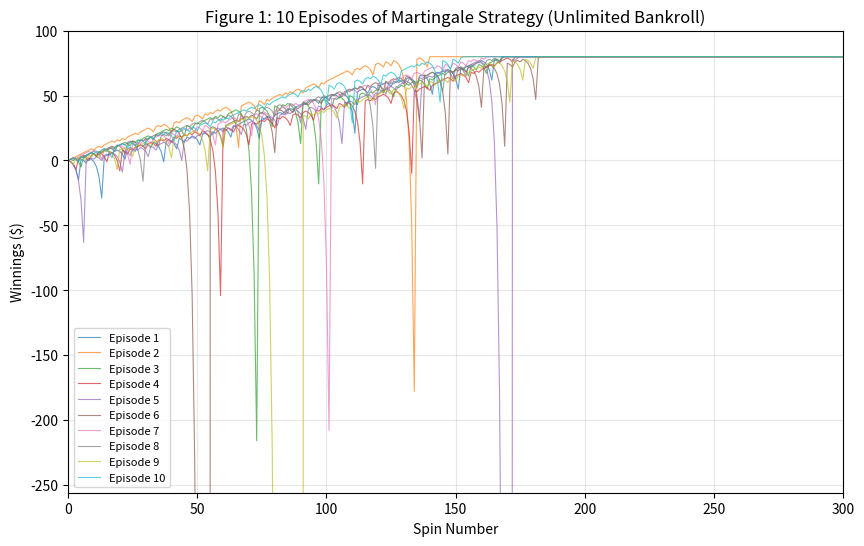
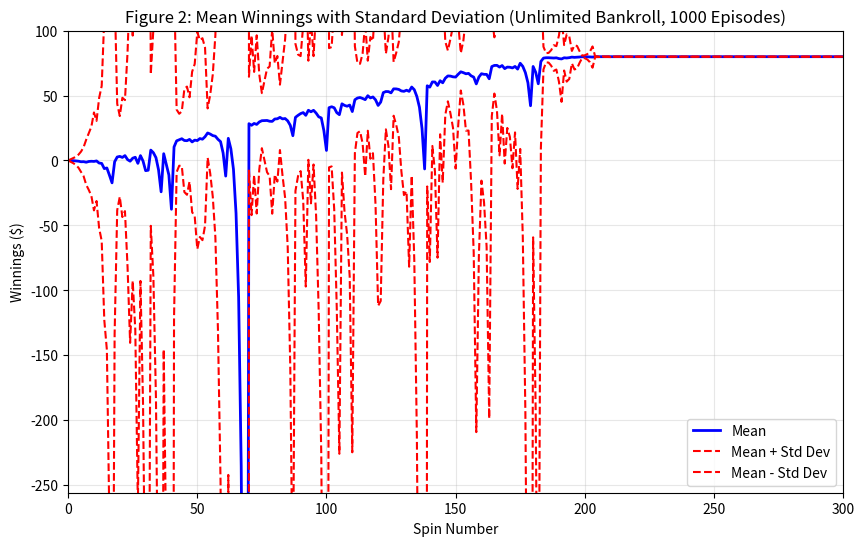
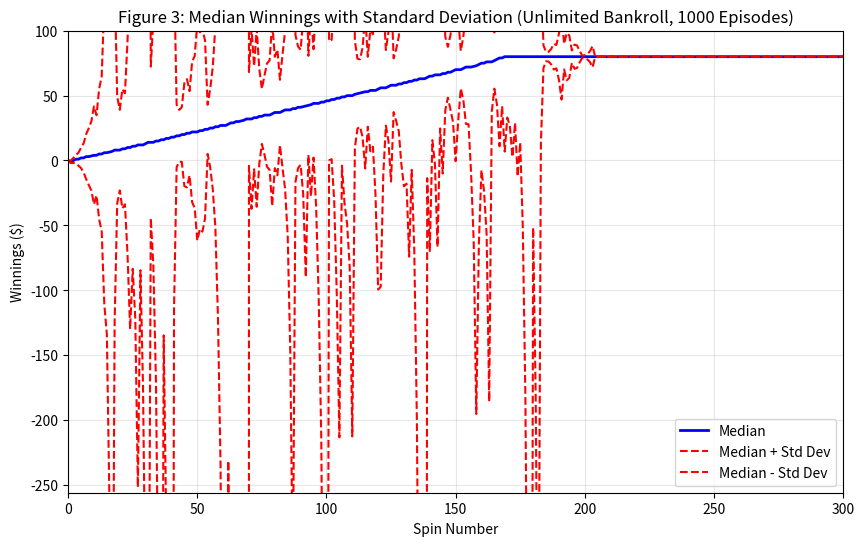
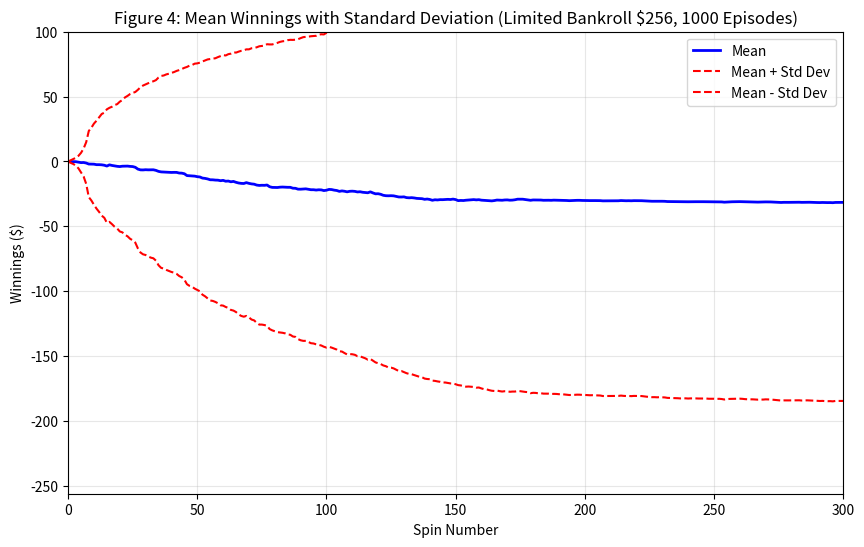
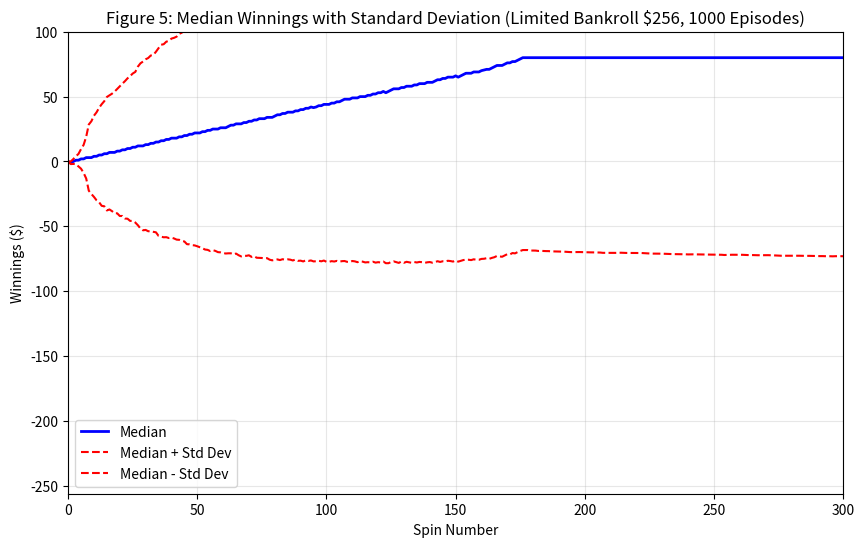

Source code (Python) for these figures, in order:
"""
Project 1: Martingale
CS7646 - Machine Learning for Trading
"""

import numpy as np
import matplotlib
matplotlib.use('Agg')  # Use non-interactive backend to prevent displaying plots
import matplotlib.pyplot as plt
import random

def author():
    """
    :return: The GT username of the student
    :rtype: str
    """
    return "xyang"  # Replace with your GT username

def study_group():
    """
    :return: The study group number
    :rtype: int
    """
    return 0  # Replace with your study group number

def get_spin_result(win_prob):
    """
    Given a win probability between 0 and 1, the function returns whether the 
    spin results in a win.
    
    :param win_prob: The probability of winning
    :type win_prob: float
    :return: The result of the spin.
    :rtype: bool
    """
    result = False
    if np.random.random() <= win_prob:
        result = True
    return result

def run_episode_unlimited(win_prob, max_spins=1000, target_winnings=80):
    """
    Run a single episode with unlimited bankroll.
    
    :param win_prob: Probability of winning on black (18/38 for American roulette)
    :type win_prob: float
    :param max_spins: Maximum number of spins (default 1000)
    :type max_spins: int
    :param target_winnings: Target winnings to stop at (default $80)
    :type target_winnings: float
    :return: Array of winnings after each spin (including initial 0)
    :rtype: numpy.ndarray
    """
    winnings = np.zeros(max_spins + 1)  # +1 for initial state (winnings[0] = 0)
    episode_winnings = 0
    spin_count = 0
    
    while spin_count < max_spins and episode_winnings < target_winnings:
        won = False
        bet_amount = 1
        
        while not won and spin_count < max_spins:
            # Place bet and spin
            won = get_spin_result(win_prob)
            spin_count += 1
            
            if won:
                episode_winnings += bet_amount
            else:
                episode_winnings -= bet_amount
                bet_amount *= 2
            
            # Record winnings after this spin
            winnings[spin_count] = episode_winnings
            
            # Check if target reached
            if episode_winnings >= target_winnings:
                # Fill forward with target value
                if spin_count < max_spins:
                    winnings[spin_count+1:] = episode_winnings
                break
    
    return winnings

def run_episode_limited(win_prob, max_spins=1000, target_winnings=80, bankroll=256):
    """
    Run a single episode with limited bankroll.
    
    :param win_prob: Probability of winning on black (18/38 for American roulette)
    :type win_prob: float
    :param max_spins: Maximum number of spins (default 1000)
    :type max_spins: int
    :param target_winnings: Target winnings to stop at (default $80)
    :type target_winnings: float
    :param bankroll: Maximum bankroll (default $256)
    :type bankroll: float
    :return: Array of winnings after each spin (including initial 0)
    :rtype: numpy.ndarray
    """
    winnings = np.zeros(max_spins + 1)  # +1 for initial state (winnings[0] = 0)
    episode_winnings = 0
    spin_count = 0
    
    while spin_count < max_spins and episode_winnings < target_winnings:
        # Check if bankrupt
        if episode_winnings <= -bankroll:
            # Fill forward with -256
            winnings[spin_count+1:] = -bankroll
            break
            
        won = False
        bet_amount = 1
        
        while not won and spin_count < max_spins:
            # Calculate available money
            available = bankroll + episode_winnings  # bankroll is positive, winnings can be negative
            
            # Can't bet more than available
            if bet_amount > available:
                bet_amount = available
            
            # Check if we can't bet anything
            if bet_amount <= 0:
                # Fill forward with current winnings
                winnings[spin_count+1:] = episode_winnings
                break
            
            # Place bet and spin
            won = get_spin_result(win_prob)
            spin_count += 1
            
            if won:
                episode_winnings += bet_amount
            else:
                episode_winnings -= bet_amount
                bet_amount *= 2
            
            # Record winnings after this spin
            winnings[spin_count] = episode_winnings
            
            # Check if target reached
            if episode_winnings >= target_winnings:
                # Fill forward with target value
                if spin_count < max_spins:
                    winnings[spin_count+1:] = episode_winnings
                break
            
            # Check if bankrupt
            if episode_winnings <= -bankroll:
                # Fill forward with -256
                if spin_count < max_spins:
                    winnings[spin_count+1:] = -bankroll
                break
    
    return winnings

def experiment1_figure1(num_episodes=10, max_spins=1000):
    """
    Figure 1: Plot 10 episodes on one chart.
    """
    win_prob = 18.0 / 38.0  # American roulette: 18 black, 18 red, 2 green (0, 00)
    
    plt.figure(figsize=(10, 6))
    
    for episode in range(num_episodes):
        winnings = run_episode_unlimited(win_prob, max_spins)
        spins = np.arange(len(winnings))
        plt.plot(spins, winnings, alpha=0.7, linewidth=0.8)
    
    plt.xlim(0, 300)
    plt.ylim(-256, 100)
    plt.xlabel('Spin Number')
    plt.ylabel('Winnings ($)')
    plt.title('Figure 1: 10 Episodes of Martingale Strategy (Unlimited Bankroll)')
    plt.legend([f'Episode {i+1}' for i in range(num_episodes)], loc='best', fontsize=8)
    plt.grid(True, alpha=0.3)
    plt.savefig('figure1.png', dpi=150, bbox_inches='tight')
    plt.close()

def experiment1_figure2(num_episodes=1000, max_spins=1000):
    """
    Figure 2: Mean and standard deviation lines for 1000 episodes.
    """
    win_prob = 18.0 / 38.0
    max_length = max_spins + 1
    
    # Store all episodes
    all_winnings = []
    
    for episode in range(num_episodes):
        winnings = run_episode_unlimited(win_prob, max_spins)
        # Pad to max_length if needed
        if len(winnings) < max_length:
            winnings = np.pad(winnings, (0, max_length - len(winnings)), 'constant', 
                            constant_values=winnings[-1])
        all_winnings.append(winnings)
    
    all_winnings = np.array(all_winnings)
    
    # Calculate statistics
    mean_winnings = np.mean(all_winnings, axis=0)
    std_winnings = np.std(all_winnings, axis=0, ddof=0)  # Population std dev
    
    spins = np.arange(max_length)
    
    plt.figure(figsize=(10, 6))
    plt.plot(spins, mean_winnings, 'b-', label='Mean', linewidth=2)
    plt.plot(spins, mean_winnings + std_winnings, 'r--', label='Mean + Std Dev', linewidth=1.5)
    plt.plot(spins, mean_winnings - std_winnings, 'r--', label='Mean - Std Dev', linewidth=1.5)
    
    plt.xlim(0, 300)
    plt.ylim(-256, 100)
    plt.xlabel('Spin Number')
    plt.ylabel('Winnings ($)')
    plt.title('Figure 2: Mean Winnings with Standard Deviation (Unlimited Bankroll, 1000 Episodes)')
    plt.legend(loc='best')
    plt.grid(True, alpha=0.3)
    plt.savefig('figure2.png', dpi=150, bbox_inches='tight')
    plt.close()
    
    return all_winnings

def experiment1_figure3(all_winnings):
    """
    Figure 3: Median and standard deviation lines for 1000 episodes.
    """
    # Calculate statistics
    median_winnings = np.median(all_winnings, axis=0)
    std_winnings = np.std(all_winnings, axis=0, ddof=0)  # Population std dev
    
    max_length = all_winnings.shape[1]
    spins = np.arange(max_length)
    
    plt.figure(figsize=(10, 6))
    plt.plot(spins, median_winnings, 'b-', label='Median', linewidth=2)
    plt.plot(spins, median_winnings + std_winnings, 'r--', label='Median + Std Dev', linewidth=1.5)
    plt.plot(spins, median_winnings - std_winnings, 'r--', label='Median - Std Dev', linewidth=1.5)
    
    plt.xlim(0, 300)
    plt.ylim(-256, 100)
    plt.xlabel('Spin Number')
    plt.ylabel('Winnings ($)')
    plt.title('Figure 3: Median Winnings with Standard Deviation (Unlimited Bankroll, 1000 Episodes)')
    plt.legend(loc='best')
    plt.grid(True, alpha=0.3)
    plt.savefig('figure3.png', dpi=150, bbox_inches='tight')
    plt.close()

def experiment2_figure4(num_episodes=1000, max_spins=1000, bankroll=256):
    """
    Figure 4: Mean and standard deviation lines for 1000 episodes with limited bankroll.
    """
    win_prob = 18.0 / 38.0
    max_length = max_spins + 1
    
    # Store all episodes
    all_winnings = []
    
    for episode in range(num_episodes):
        winnings = run_episode_limited(win_prob, max_spins, bankroll=bankroll)
        # Pad to max_length if needed
        if len(winnings) < max_length:
            winnings = np.pad(winnings, (0, max_length - len(winnings)), 'constant', 
                            constant_values=winnings[-1])
        all_winnings.append(winnings)
    
    all_winnings = np.array(all_winnings)
    
    # Calculate statistics
    mean_winnings = np.mean(all_winnings, axis=0)
    std_winnings = np.std(all_winnings, axis=0, ddof=0)  # Population std dev
    
    spins = np.arange(max_length)
    
    plt.figure(figsize=(10, 6))
    plt.plot(spins, mean_winnings, 'b-', label='Mean', linewidth=2)
    plt.plot(spins, mean_winnings + std_winnings, 'r--', label='Mean + Std Dev', linewidth=1.5)
    plt.plot(spins, mean_winnings - std_winnings, 'r--', label='Mean - Std Dev', linewidth=1.5)
    
    plt.xlim(0, 300)
    plt.ylim(-256, 100)
    plt.xlabel('Spin Number')
    plt.ylabel('Winnings ($)')
    plt.title('Figure 4: Mean Winnings with Standard Deviation (Limited Bankroll $256, 1000 Episodes)')
    plt.legend(loc='best')
    plt.grid(True, alpha=0.3)
    plt.savefig('figure4.png', dpi=150, bbox_inches='tight')
    plt.close()
    
    return all_winnings

def experiment2_figure5(all_winnings):
    """
    Figure 5: Median and standard deviation lines for 1000 episodes with limited bankroll.
    """
    # Calculate statistics
    median_winnings = np.median(all_winnings, axis=0)
    std_winnings = np.std(all_winnings, axis=0, ddof=0)  # Population std dev
    
    max_length = all_winnings.shape[1]
    spins = np.arange(max_length)
    
    plt.figure(figsize=(10, 6))
    plt.plot(spins, median_winnings, 'b-', label='Median', linewidth=2)
    plt.plot(spins, median_winnings + std_winnings, 'r--', label='Median + Std Dev', linewidth=1.5)
    plt.plot(spins, median_winnings - std_winnings, 'r--', label='Median - Std Dev', linewidth=1.5)
    
    plt.xlim(0, 300)
    plt.ylim(-256, 100)
    plt.xlabel('Spin Number')
    plt.ylabel('Winnings ($)')
    plt.title('Figure 5: Median Winnings with Standard Deviation (Limited Bankroll $256, 1000 Episodes)')
    plt.legend(loc='best')
    plt.grid(True, alpha=0.3)
    plt.savefig('figure5.png', dpi=150, bbox_inches='tight')
    plt.close()

def calculate_statistics(all_winnings, experiment_num):
    """
    Calculate and optionally write statistics to file.
    """
    # Calculate final statistics after 1000 spins
    final_winnings = all_winnings[:, -1]
    
    # Probability of winning exactly $80
    exactly_80 = np.sum(final_winnings == 80)
    prob_exactly_80 = exactly_80 / len(final_winnings)
    
    # Expected value (mean)
    expected_value = np.mean(final_winnings)
    
    # Standard deviation
    std_dev = np.std(final_winnings, ddof=0)
    
    # Calculate statistics for each spin to analyze convergence
    mean_winnings = np.mean(all_winnings, axis=0)
    std_winnings = np.std(all_winnings, axis=0, ddof=0)
    upper_std = mean_winnings + std_winnings
    lower_std = mean_winnings - std_winnings
    
    # Analyze convergence and stabilization
    # Check if std dev lines stabilize (variance of last 100 spins is small)
    if len(upper_std) >= 100:
        last_100_upper = upper_std[-100:]
        last_100_lower = lower_std[-100:]
        upper_stabilized = np.std(last_100_upper, ddof=0) < 1.0  # Threshold for stabilization
        lower_stabilized = np.std(last_100_lower, ddof=0) < 1.0
        upper_max = np.max(upper_std)
        lower_min = np.min(lower_std)
    else:
        upper_stabilized = False
        lower_stabilized = False
        upper_max = np.max(upper_std)
        lower_min = np.min(lower_std)
    
    # Check convergence (distance between upper and lower lines)
    std_distance = upper_std - lower_std
    if len(std_distance) >= 100:
        last_100_distance = std_distance[-100:]
        distance_stable = np.std(last_100_distance, ddof=0) < 1.0
        final_distance = std_distance[-1]
    else:
        distance_stable = False
        final_distance = std_distance[-1] if len(std_distance) > 0 else 0
    
    stats = {
        'experiment': experiment_num,
        'prob_exactly_80': prob_exactly_80,
        'expected_value': expected_value,
        'std_dev': std_dev,
        'exactly_80_count': exactly_80,
        'total_episodes': len(final_winnings),
        'upper_std_max': upper_max,
        'lower_std_min': lower_min,
        'upper_stabilized': upper_stabilized,
        'lower_stabilized': lower_stabilized,
        'std_distance_final': final_distance,
        'std_distance_stable': distance_stable,
        'mean_winnings': mean_winnings,
        'std_winnings': std_winnings,
        'upper_std': upper_std,
        'lower_std': lower_std
    }
    
    return stats

def test_code():
    """
    Test the martingale strategy implementation.
    """
    print("Testing martingale strategy...")
    
    # Test get_spin_result
    win_prob = 18.0 / 38.0
    wins = sum([get_spin_result(win_prob) for _ in range(10000)])
    print(f"Win probability test: {wins/10000:.4f} (expected ~{win_prob:.4f})")
    
    # Test single episode
    winnings = run_episode_unlimited(win_prob, max_spins=100)
    print(f"Single episode test - Final winnings: ${winnings[-1]}")
    print(f"Single episode test - Reached target: {winnings[-1] >= 80}")

if __name__ == "__main__":
    # Set random seed using GT ID (replace with your actual GT ID number)
    # For example, if GT ID is 123456789, use: np.random.seed(123456789)
    # Note: You need to replace this with your actual GT ID
    GT_ID = 123456789  # REPLACE WITH YOUR ACTUAL GT ID
    np.random.seed(GT_ID)
    random.seed(GT_ID)
    
    print("Running Experiment 1...")
    # Experiment 1: Unlimited bankroll
    experiment1_figure1(num_episodes=10)
    print("Figure 1 created.")
    
    all_winnings_exp1 = experiment1_figure2(num_episodes=1000)
    print("Figure 2 created.")
    
    experiment1_figure3(all_winnings_exp1)
    print("Figure 3 created.")
    
    # Calculate statistics for Experiment 1
    stats_exp1 = calculate_statistics(all_winnings_exp1, 1)
    print(f"\nExperiment 1 Statistics:")
    print(f"Probability of winning exactly $80: {stats_exp1['prob_exactly_80']:.4f} ({stats_exp1['exactly_80_count']}/{stats_exp1['total_episodes']})")
    print(f"Expected value after 1000 spins: ${stats_exp1['expected_value']:.2f}")
    print(f"Standard deviation: ${stats_exp1['std_dev']:.2f}")
    print(f"Upper std dev max value: ${stats_exp1['upper_std_max']:.2f}")
    print(f"Lower std dev min value: ${stats_exp1['lower_std_min']:.2f}")
    print(f"Upper std dev stabilized: {stats_exp1['upper_stabilized']}")
    print(f"Lower std dev stabilized: {stats_exp1['lower_stabilized']}")
    print(f"Std dev lines converge: {stats_exp1['std_distance_stable']}")
    print(f"Final distance between std dev lines: ${stats_exp1['std_distance_final']:.2f}")
    
    print("\nRunning Experiment 2...")
    # Experiment 2: Limited bankroll
    all_winnings_exp2 = experiment2_figure4(num_episodes=1000, bankroll=256)
    print("Figure 4 created.")
    
    experiment2_figure5(all_winnings_exp2)
    print("Figure 5 created.")
    
    # Calculate statistics for Experiment 2
    stats_exp2 = calculate_statistics(all_winnings_exp2, 2)
    print(f"\nExperiment 2 Statistics:")
    print(f"Probability of winning exactly $80: {stats_exp2['prob_exactly_80']:.4f} ({stats_exp2['exactly_80_count']}/{stats_exp2['total_episodes']})")
    print(f"Expected value after 1000 spins: ${stats_exp2['expected_value']:.2f}")
    print(f"Standard deviation: ${stats_exp2['std_dev']:.2f}")
    print(f"Upper std dev max value: ${stats_exp2['upper_std_max']:.2f}")
    print(f"Lower std dev min value: ${stats_exp2['lower_std_min']:.2f}")
    print(f"Upper std dev stabilized: {stats_exp2['upper_stabilized']}")
    print(f"Lower std dev stabilized: {stats_exp2['lower_stabilized']}")
    print(f"Std dev lines converge: {stats_exp2['std_distance_stable']}")
    print(f"Final distance between std dev lines: ${stats_exp2['std_distance_final']:.2f}")
    
    # Write detailed statistics to file for report analysis
    with open('p1_results.txt', 'w') as f:
        f.write("="*80 + "\n")
        f.write("PROJECT 1: MARTINGALE - EXPERIMENTAL RESULTS\n")
        f.write("="*80 + "\n\n")
        
        f.write("EXPERIMENT 1: UNLIMITED BANKROLL\n")
        f.write("-"*80 + "\n")
        f.write(f"Question 1: Probability of winning exactly $80\n")
        f.write(f"  Answer: {stats_exp1['prob_exactly_80']:.6f} ({stats_exp1['exactly_80_count']} out of {stats_exp1['total_episodes']} episodes)\n\n")
        
        f.write(f"Question 2: Expected value after 1000 spins\n")
        f.write(f"  Answer: ${stats_exp1['expected_value']:.2f}\n\n")
        
        f.write(f"Question Set 3: Standard deviation lines analysis\n")
        f.write(f"  Upper std dev (mean + stdev) max value: ${stats_exp1['upper_std_max']:.2f}\n")
        f.write(f"  Lower std dev (mean - stdev) min value: ${stats_exp1['lower_std_min']:.2f}\n")
        f.write(f"  Upper line stabilized: {stats_exp1['upper_stabilized']}\n")
        f.write(f"  Lower line stabilized: {stats_exp1['lower_stabilized']}\n")
        f.write(f"  Lines converge (distance stable): {stats_exp1['std_distance_stable']}\n")
        f.write(f"  Final distance between lines: ${stats_exp1['std_distance_final']:.2f}\n\n")
        
        f.write("\n" + "="*80 + "\n\n")
        
        f.write("EXPERIMENT 2: LIMITED BANKROLL ($256)\n")
        f.write("-"*80 + "\n")
        f.write(f"Question 4: Probability of winning exactly $80\n")
        f.write(f"  Answer: {stats_exp2['prob_exactly_80']:.6f} ({stats_exp2['exactly_80_count']} out of {stats_exp2['total_episodes']} episodes)\n\n")
        
        f.write(f"Question 5: Expected value after 1000 spins\n")
        f.write(f"  Answer: ${stats_exp2['expected_value']:.2f}\n\n")
        
        f.write(f"Question Set 6: Standard deviation lines analysis\n")
        f.write(f"  Upper std dev (mean + stdev) max value: ${stats_exp2['upper_std_max']:.2f}\n")
        f.write(f"  Lower std dev (mean - stdev) min value: ${stats_exp2['lower_std_min']:.2f}\n")
        f.write(f"  Upper line stabilized: {stats_exp2['upper_stabilized']}\n")
        f.write(f"  Lower line stabilized: {stats_exp2['lower_stabilized']}\n")
        f.write(f"  Lines converge (distance stable): {stats_exp2['std_distance_stable']}\n")
        f.write(f"  Final distance between lines: ${stats_exp2['std_distance_final']:.2f}\n\n")
        
        f.write("\n" + "="*80 + "\n\n")
        
        f.write("ADDITIONAL STATISTICS\n")
        f.write("-"*80 + "\n")
        f.write(f"Experiment 1 - Standard deviation: ${stats_exp1['std_dev']:.2f}\n")
        f.write(f"Experiment 2 - Standard deviation: ${stats_exp2['std_dev']:.2f}\n")
        
        f.write("\n" + "="*80 + "\n")
        f.write("NOTE: Question 7 asks about the benefits of using expected values.\n")
        f.write("This is a conceptual question that should be answered based on\n")
        f.write("your understanding of statistics and the experimental results above.\n")
        f.write("="*80 + "\n")
    
    print("\nAll figures saved to current directory.")
    print("Detailed statistics written to p1_results.txt")
    print("Done!")
